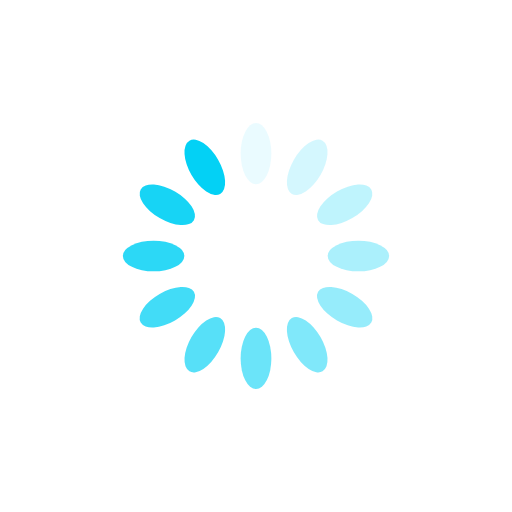
t = 0.00 s
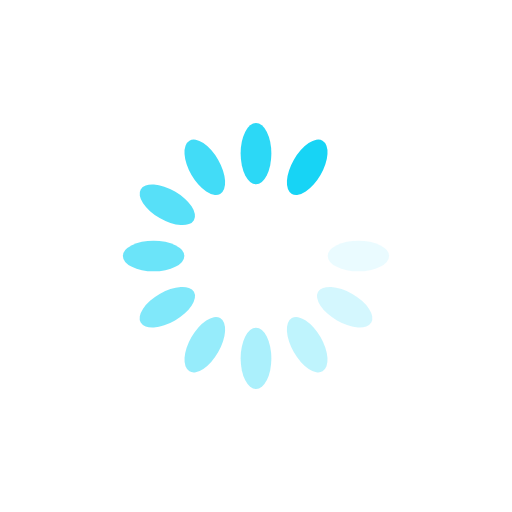
t = 0.21 s
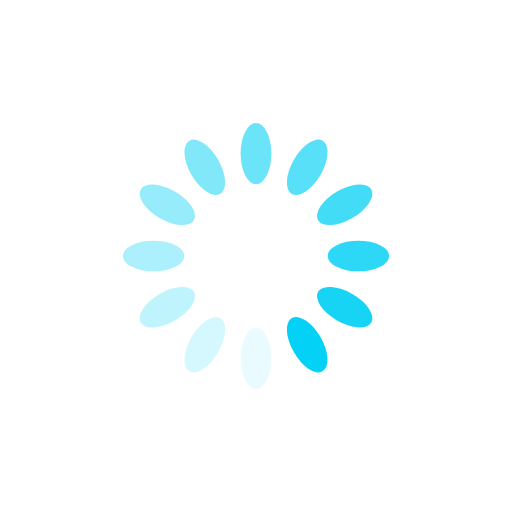
t = 0.42 s
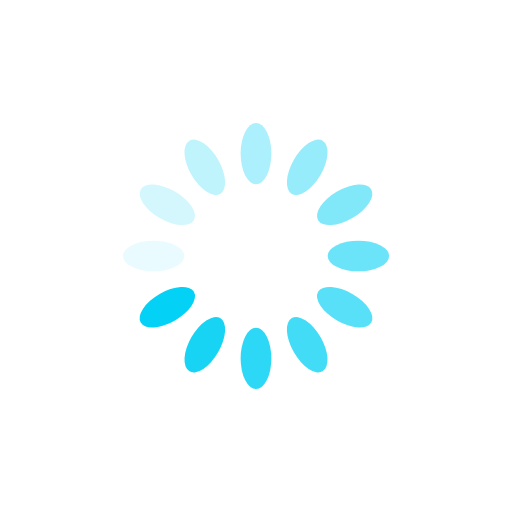
t = 0.63 s

The animated SVG that drew these frames (rendered in a browser with its animation timeline set to each time). Animation: 12 SMIL elements (animate=12); one cycle of 0.83 s, repeats indefinitely.

<?xml version="1.0" encoding="utf-8"?>
<svg xmlns="http://www.w3.org/2000/svg" xmlns:xlink="http://www.w3.org/1999/xlink" style="margin: auto; background: rgba(69, 69, 69, 0); display: block; shape-rendering: auto;" width="135px" height="135px" viewBox="0 0 100 100" preserveAspectRatio="xMidYMid">
<g transform="rotate(0 50 50)">
  <rect x="47" y="24" rx="3" ry="6" width="6" height="12" fill="#03d1f5">
    <animate attributeName="opacity" values="1;0" keyTimes="0;1" dur="0.8333333333333334s" begin="-0.763888888888889s" repeatCount="indefinite"></animate>
  </rect>
</g><g transform="rotate(30 50 50)">
  <rect x="47" y="24" rx="3" ry="6" width="6" height="12" fill="#03d1f5">
    <animate attributeName="opacity" values="1;0" keyTimes="0;1" dur="0.8333333333333334s" begin="-0.6944444444444445s" repeatCount="indefinite"></animate>
  </rect>
</g><g transform="rotate(60 50 50)">
  <rect x="47" y="24" rx="3" ry="6" width="6" height="12" fill="#03d1f5">
    <animate attributeName="opacity" values="1;0" keyTimes="0;1" dur="0.8333333333333334s" begin="-0.6250000000000001s" repeatCount="indefinite"></animate>
  </rect>
</g><g transform="rotate(90 50 50)">
  <rect x="47" y="24" rx="3" ry="6" width="6" height="12" fill="#03d1f5">
    <animate attributeName="opacity" values="1;0" keyTimes="0;1" dur="0.8333333333333334s" begin="-0.5555555555555556s" repeatCount="indefinite"></animate>
  </rect>
</g><g transform="rotate(120 50 50)">
  <rect x="47" y="24" rx="3" ry="6" width="6" height="12" fill="#03d1f5">
    <animate attributeName="opacity" values="1;0" keyTimes="0;1" dur="0.8333333333333334s" begin="-0.48611111111111116s" repeatCount="indefinite"></animate>
  </rect>
</g><g transform="rotate(150 50 50)">
  <rect x="47" y="24" rx="3" ry="6" width="6" height="12" fill="#03d1f5">
    <animate attributeName="opacity" values="1;0" keyTimes="0;1" dur="0.8333333333333334s" begin="-0.4166666666666667s" repeatCount="indefinite"></animate>
  </rect>
</g><g transform="rotate(180 50 50)">
  <rect x="47" y="24" rx="3" ry="6" width="6" height="12" fill="#03d1f5">
    <animate attributeName="opacity" values="1;0" keyTimes="0;1" dur="0.8333333333333334s" begin="-0.34722222222222227s" repeatCount="indefinite"></animate>
  </rect>
</g><g transform="rotate(210 50 50)">
  <rect x="47" y="24" rx="3" ry="6" width="6" height="12" fill="#03d1f5">
    <animate attributeName="opacity" values="1;0" keyTimes="0;1" dur="0.8333333333333334s" begin="-0.2777777777777778s" repeatCount="indefinite"></animate>
  </rect>
</g><g transform="rotate(240 50 50)">
  <rect x="47" y="24" rx="3" ry="6" width="6" height="12" fill="#03d1f5">
    <animate attributeName="opacity" values="1;0" keyTimes="0;1" dur="0.8333333333333334s" begin="-0.20833333333333334s" repeatCount="indefinite"></animate>
  </rect>
</g><g transform="rotate(270 50 50)">
  <rect x="47" y="24" rx="3" ry="6" width="6" height="12" fill="#03d1f5">
    <animate attributeName="opacity" values="1;0" keyTimes="0;1" dur="0.8333333333333334s" begin="-0.1388888888888889s" repeatCount="indefinite"></animate>
  </rect>
</g><g transform="rotate(300 50 50)">
  <rect x="47" y="24" rx="3" ry="6" width="6" height="12" fill="#03d1f5">
    <animate attributeName="opacity" values="1;0" keyTimes="0;1" dur="0.8333333333333334s" begin="-0.06944444444444445s" repeatCount="indefinite"></animate>
  </rect>
</g><g transform="rotate(330 50 50)">
  <rect x="47" y="24" rx="3" ry="6" width="6" height="12" fill="#03d1f5">
    <animate attributeName="opacity" values="1;0" keyTimes="0;1" dur="0.8333333333333334s" begin="0s" repeatCount="indefinite"></animate>
  </rect>
</g>
<!-- [ldio] generated by https://loading.io/ --></svg>
